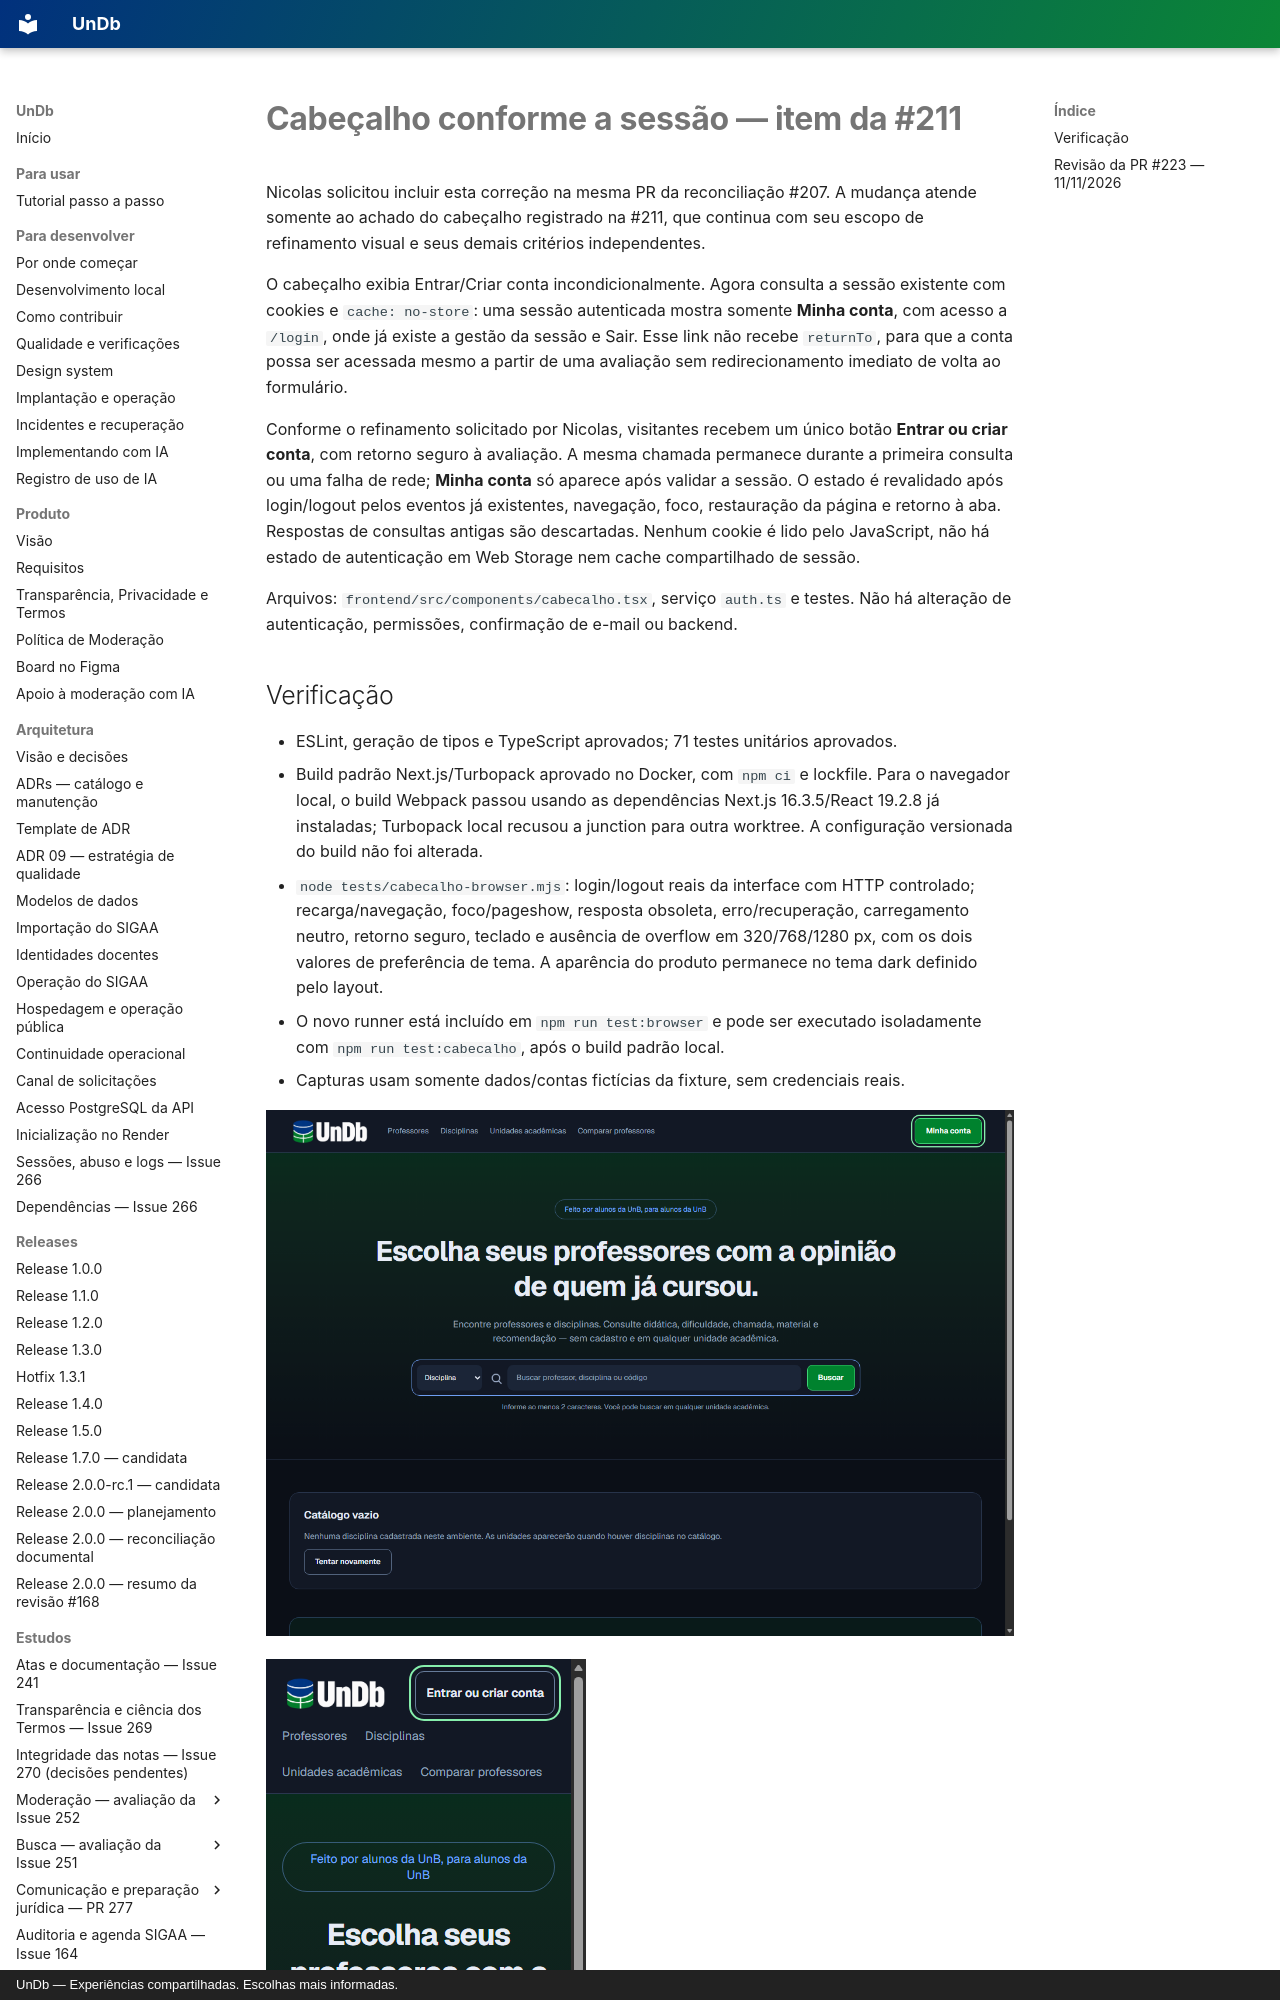

repository: unb-mds/2026-02-UnDb · page: estudos/cabecalho-sessao-issue-211/index.html · generator: mkdocs · copyright: UnDb — Experiências compartilhadas. Escolhas mais informadas.

# Cabeçalho conforme a sessão — item da #211

Nicolas solicitou incluir esta correção na mesma PR da reconciliação #207. A mudança
atende somente ao achado do cabeçalho registrado na #211, que continua com seu escopo
de refinamento visual e seus demais critérios independentes.

O cabeçalho exibia Entrar/Criar conta incondicionalmente. Agora consulta a sessão
existente com cookies e `cache: no-store`: uma sessão autenticada mostra somente
**Minha conta**, com acesso a `/login`, onde já existe a gestão da sessão e Sair.
Esse link não recebe `returnTo`, para que a conta possa ser acessada mesmo a partir
de uma avaliação sem redirecionamento imediato de volta ao formulário.

Conforme o refinamento solicitado por Nicolas, visitantes recebem um único botão
**Entrar ou criar conta**, com retorno seguro à avaliação. A mesma chamada permanece
durante a primeira consulta ou uma falha de rede; **Minha conta** só aparece após
validar a sessão. O estado é revalidado após login/logout pelos eventos
já existentes, navegação, foco, restauração da página e retorno à aba. Respostas de
consultas antigas são descartadas. Nenhum cookie é lido pelo JavaScript, não há
estado de autenticação em Web Storage nem cache compartilhado de sessão.

Arquivos: `frontend/src/components/cabecalho.tsx`, serviço `auth.ts` e testes.
Não há alteração de autenticação, permissões, confirmação de e-mail ou backend.

## Verificação

- ESLint, geração de tipos e TypeScript aprovados; 71 testes unitários aprovados.
- Build padrão Next.js/Turbopack aprovado no Docker, com `npm ci` e lockfile.
  Para o navegador local, o build Webpack passou usando as dependências Next.js
  16.3.5/React 19.2.8 já instaladas; Turbopack local recusou a junction para outra
  worktree. A configuração versionada do build não foi alterada.
- `node tests/cabecalho-browser.mjs`: login/logout reais da interface com HTTP
  controlado; recarga/navegação, foco/pageshow, resposta obsoleta, erro/recuperação,
  carregamento neutro, retorno seguro, teclado e ausência de overflow em
  320/768/1280 px, com os dois valores de preferência de tema. A aparência do
  produto permanece no tema dark definido pelo layout.
- O novo runner está incluído em `npm run test:browser` e pode ser executado
  isoladamente com `npm run test:cabecalho`, após o build padrão local.
- Capturas usam somente dados/contas fictícias da fixture, sem credenciais reais.

![Cabeçalho autenticado](evidencias/issue-207/cabecalho-conta-1280-dark.png)

![Cabeçalho visitante no celular](evidencias/issue-207/cabecalho-visitante-320-dark.png)

Esta entrega não encerra a #211 nem substitui reteste com alunos ou implantação.
